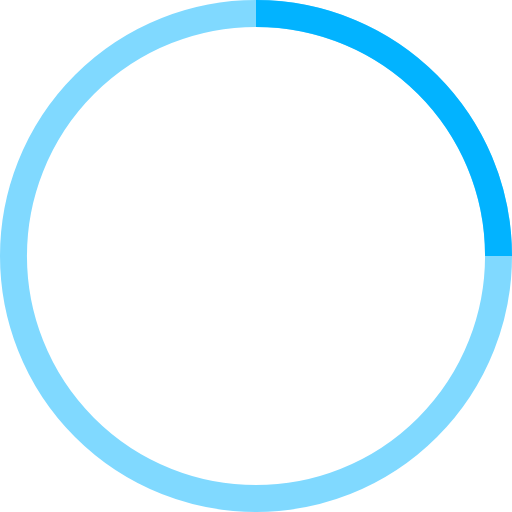
t = 0.00 s
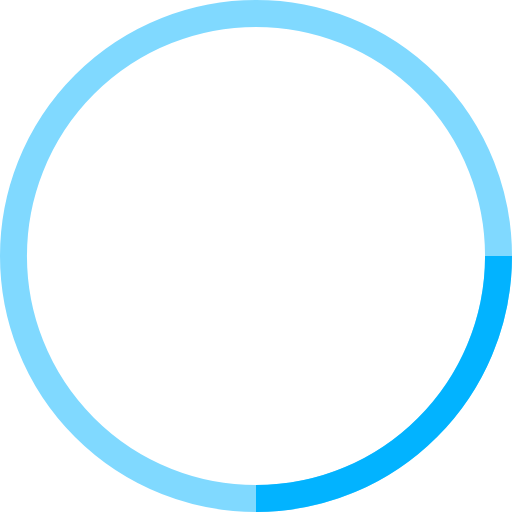
t = 0.25 s
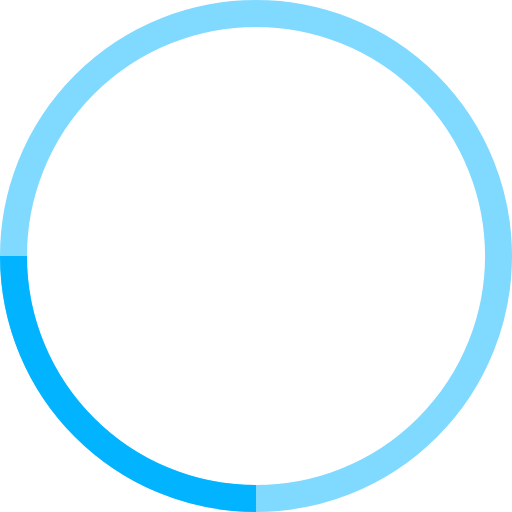
t = 0.50 s
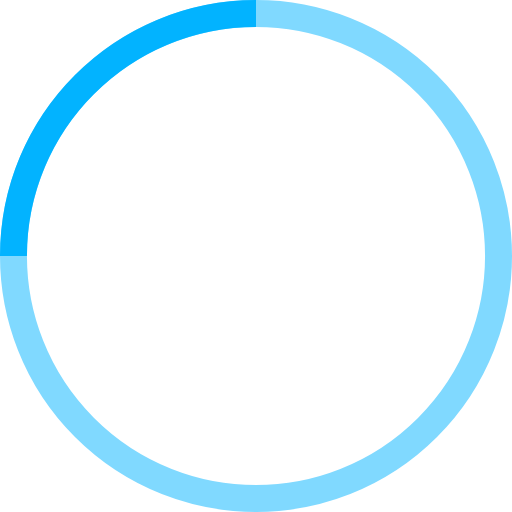
t = 0.75 s

The animated SVG that drew these frames (rendered in a browser with its animation timeline set to each time). Animation: 1 SMIL element (animateTransform=1); one cycle of 1.00 s, repeats indefinitely.

<!-- By Sam Herbert (@sherb), for everyone. More @ http://goo.gl/7AJzbL -->
<svg width="38" height="38" viewBox="0 0 38 38" xmlns="http://www.w3.org/2000/svg" stroke="#02b3ff">
    <g fill="none" fill-rule="evenodd">
        <g transform="translate(1 1)" stroke-width="2">
            <circle stroke-opacity=".5" cx="18" cy="18" r="18"/>
            <path d="M36 18c0-9.94-8.06-18-18-18">
                <animateTransform
                    attributeName="transform"
                    type="rotate"
                    from="0 18 18"
                    to="360 18 18"
                    dur="1s"
                    repeatCount="indefinite"/>
            </path>
        </g>
    </g>
</svg>
